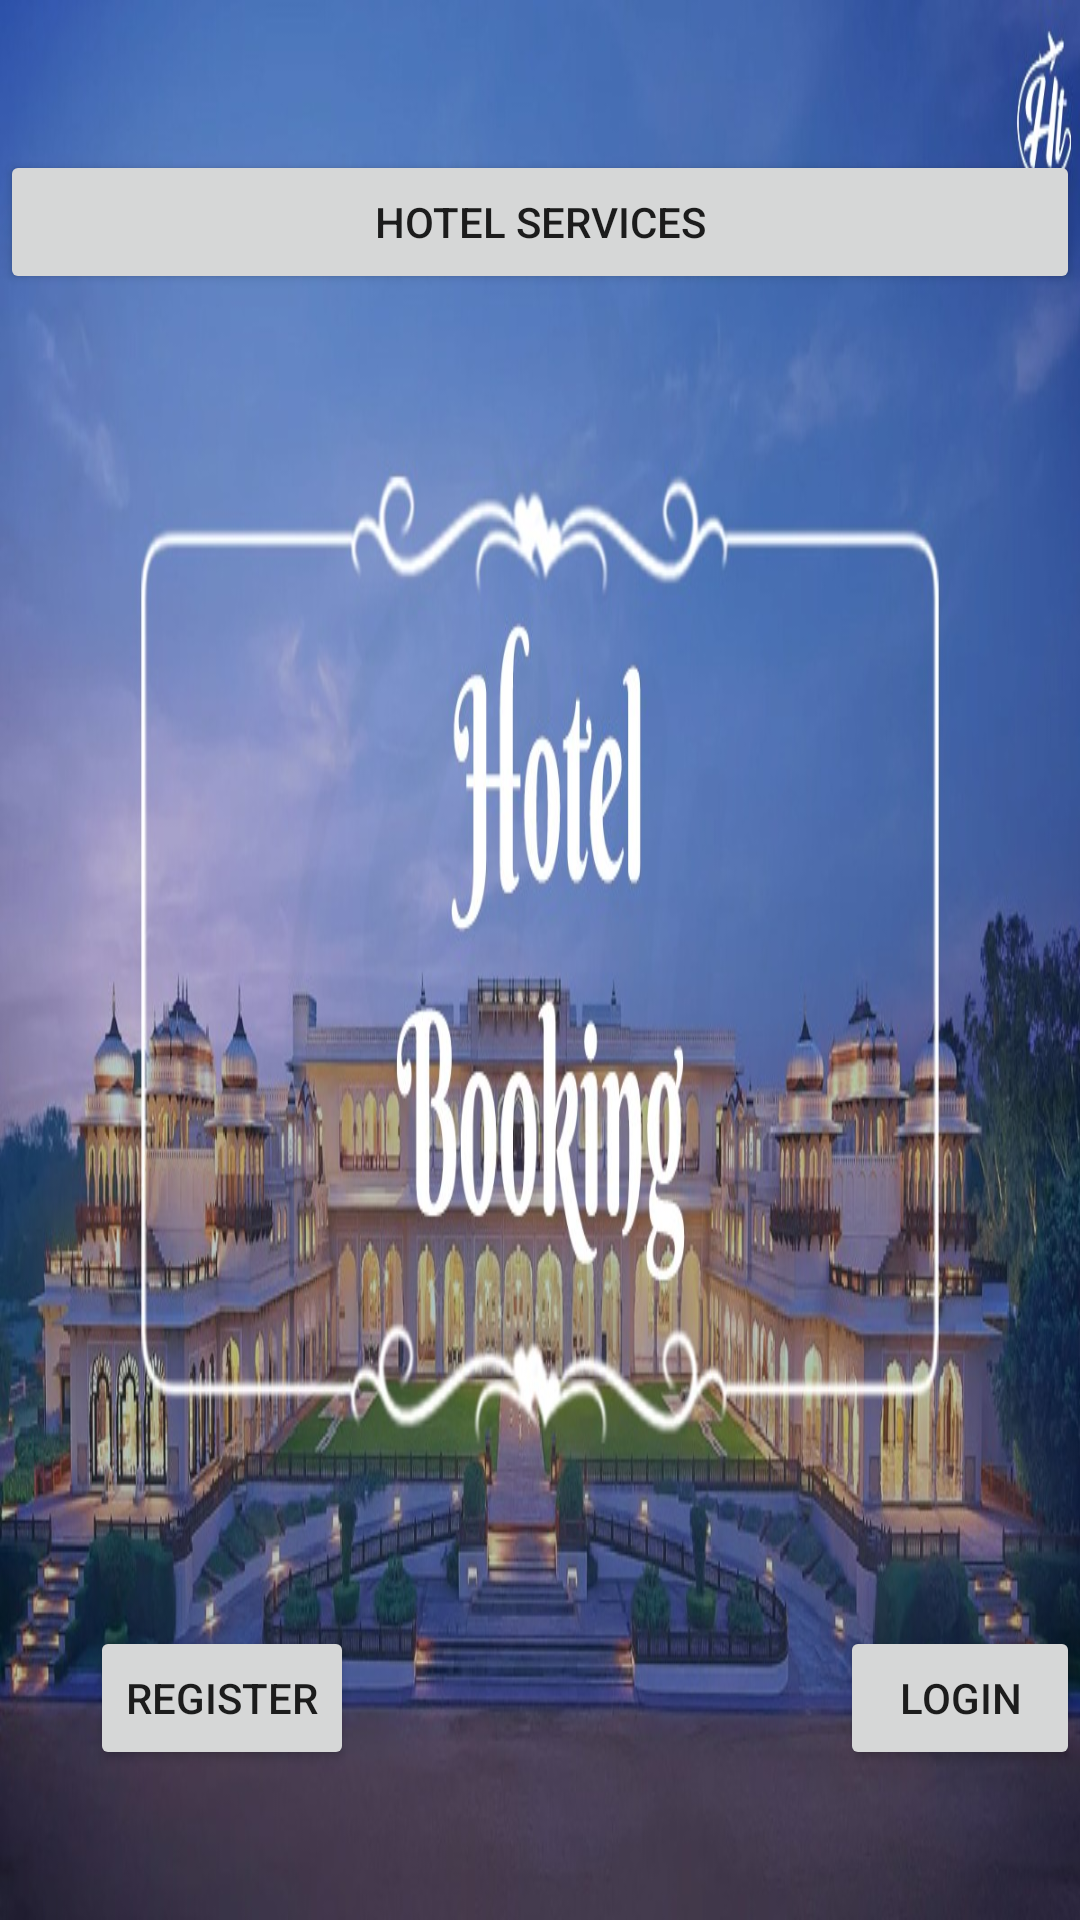

The Android layout XML behind this screen, and the referenced resources:
<!-- AndroidManifest.xml: application theme Theme.Hotelroom_booking -->
<!-- res/layout/activity_main.xml -->
<?xml version="1.0" encoding="utf-8"?>
<RelativeLayout xmlns:android="http://schemas.android.com/apk/res/android"
    xmlns:app="http://schemas.android.com/apk/res-auto"
    xmlns:tools="http://schemas.android.com/tools"
    android:layout_width="match_parent"
    android:layout_height="match_parent"

    tools:context=".MainActivity">

    <Button
        android:id="@+id/button"
        android:layout_width="wrap_content"
        android:layout_height="wrap_content"
        android:layout_alignParentBottom="true"
        android:layout_marginLeft="30dp"
        android:layout_marginBottom="50dp"
        android:onClick="gotoregister"
        android:text="Register"
        app:layout_constraintBottom_toBottomOf="parent"
        app:layout_constraintEnd_toStartOf="@+id/button2"
        app:layout_constraintStart_toStartOf="parent"
        app:layout_constraintTop_toTopOf="parent" />

    <Button
        android:id="@+id/button2"
        android:layout_width="wrap_content"
        android:layout_height="wrap_content"
        android:layout_alignParentBottom="true"
        android:layout_marginLeft="280dp"
        android:layout_marginTop="465dp"
        android:layout_marginBottom="50dp"
        android:onClick="loginActivity"
        android:text="Login"
        app:layout_constraintBottom_toBottomOf="parent"
        app:layout_constraintEnd_toEndOf="parent"
        app:layout_constraintTop_toTopOf="parent"
        app:layout_constraintVertical_bias="0.499" />

    <Button
        android:id="@+id/button11"
        android:layout_width="match_parent"
        android:layout_height="wrap_content"
        android:layout_alignParentTop="true"
        android:layout_centerHorizontal="true"
        android:layout_marginTop="50dp"
        android:onClick="inform"
        android:text="Hotel Services"
        tools:layout_editor_absoluteX="160dp"
        tools:layout_editor_absoluteY="381dp" />

    <ImageView
        android:id="@+id/imageView2"
        android:layout_width="match_parent"
        android:layout_height="match_parent"
        android:background="@drawable/backgroud" />
</RelativeLayout>
<!-- resources referenced by this layout -->
<resources>
  <!-- drawable backgroud: jpeg bitmap (drawable, 146749 bytes) -->
  <style name="Theme.Hotelroom_booking" parent="Theme.MaterialComponents.DayNight.DarkActionBar">
          
          <item name="colorPrimary">@color/purple_500</item>
          <item name="colorPrimaryVariant">@color/purple_700</item>
          <item name="colorOnPrimary">@color/white</item>
          
          <item name="colorSecondary">@color/teal_200</item>
          <item name="colorSecondaryVariant">@color/teal_700</item>
          <item name="colorOnSecondary">@color/black</item>
          
          <item name="android:statusBarColor" tools:targetApi="l">?attr/colorPrimaryVariant</item>
          
      </style>
  <!-- not gathered from this repository: default colours our renderer supplied (Android Studio template values) -->
  <color name="purple_500">#FF6200EE</color>
  <color name="purple_700">#FF3700B3</color>
  <color name="teal_200">#FF03DAC5</color>
  <color name="teal_700">#FF018786</color>
  <color name="black">#FF000000</color>
  <color name="white">#FFFFFFFF</color>
</resources>
